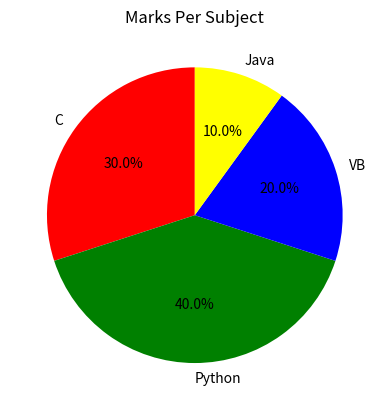

Source code (Python):
import matplotlib.pyplot as plt

def main(): 
    subject = ["C", "Python", "VB", "Java"]
    marks = [30, 40, 20, 10]

    plt.pie(marks, labels=subject, colors=["red", "green", "blue", "yellow"], startangle=90, autopct="%1.1f%%")
    # red slice will start at 90 degree north of east
    
    plt.title("Marks Per Subject") 
    plt.show()

if __name__ == "__main__":
    main()
